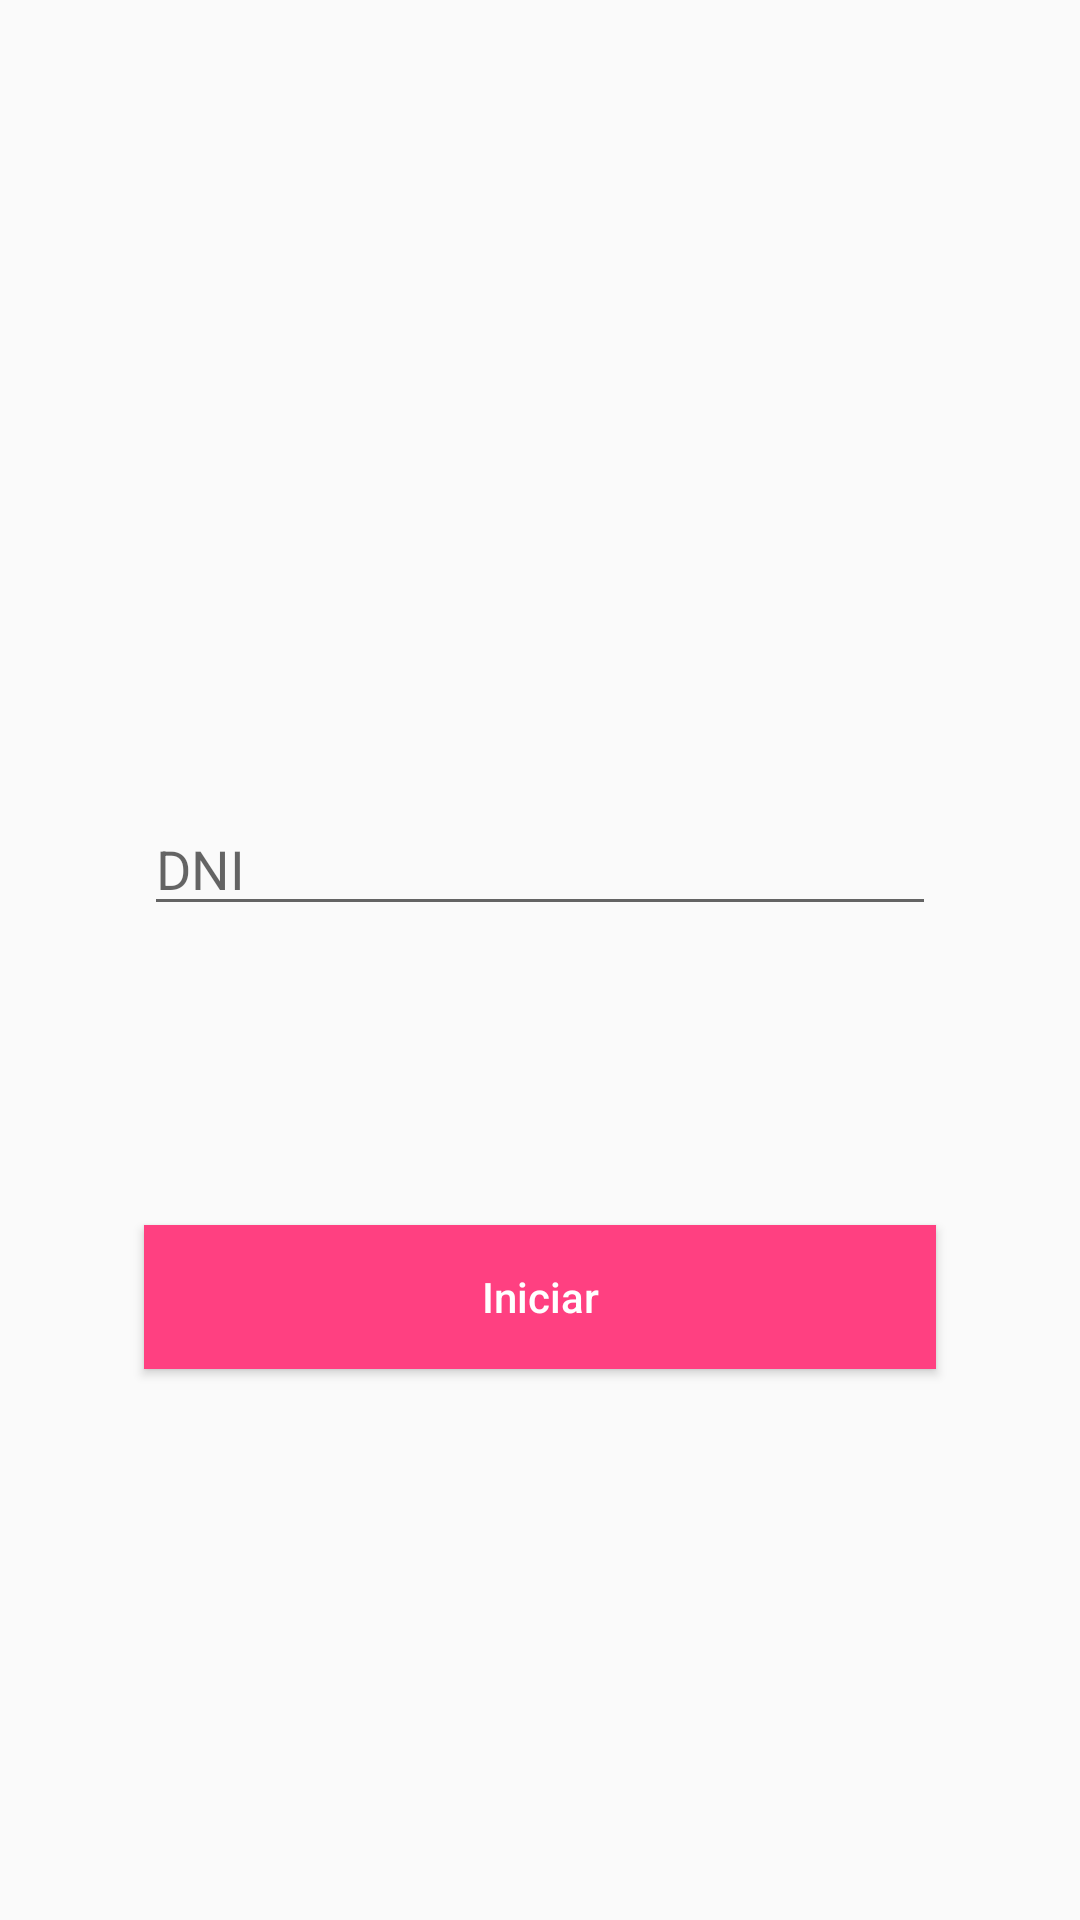

Produce the Android XML layout that renders to this screen, including the resource entries it uses.
<!-- AndroidManifest.xml: application theme AppTheme -->
<!-- res/layout/activity_setting1.xml -->
<?xml version="1.0" encoding="utf-8"?>
<android.support.constraint.ConstraintLayout xmlns:android="http://schemas.android.com/apk/res/android"
    xmlns:app="http://schemas.android.com/apk/res-auto"
    xmlns:tools="http://schemas.android.com/tools"
    android:layout_width="match_parent"
    android:layout_height="match_parent"
    tools:context=".gui.activities.Setting1Activity">

    <EditText
        android:id="@+id/ActivitySetting1_editText_dni"
        android:layout_width="0dp"
        android:layout_height="wrap_content"
        android:layout_marginBottom="64dp"
        android:layout_marginEnd="48dp"
        android:layout_marginStart="48dp"
        android:ems="10"
        android:hint="DNI"
        android:inputType="number"
        app:layout_constraintBottom_toBottomOf="parent"
        app:layout_constraintEnd_toEndOf="parent"
        app:layout_constraintStart_toStartOf="parent"
        app:layout_constraintTop_toTopOf="parent" />

    <Button
        android:id="@+id/ActivitySetting1_button_iniciar"
        android:layout_width="0dp"
        android:layout_height="wrap_content"
        android:layout_marginTop="32dp"
        android:background="@color/colorAccent"
        android:text="Iniciar"
        android:textAllCaps="false"
        android:textColor="@color/md_white_1000"
        app:layout_constraintBottom_toTopOf="@+id/ActivitySetting1_button_crearCuenta"
        app:layout_constraintEnd_toEndOf="@+id/ActivitySetting1_editText_dni"
        app:layout_constraintStart_toStartOf="@+id/ActivitySetting1_editText_dni"
        app:layout_constraintTop_toBottomOf="@+id/ActivitySetting1_editText_dni" />

    <Button
        android:id="@+id/ActivitySetting1_button_crearCuenta"
        android:layout_width="0dp"
        android:layout_height="wrap_content"
        android:background="@color/md_green_700"
        android:text="Crear Cuenta"
        android:textAllCaps="false"
        android:textColor="@color/md_white_1000"
        android:visibility="invisible"
        app:layout_constraintBottom_toBottomOf="parent"
        app:layout_constraintEnd_toEndOf="@+id/ActivitySetting1_button_iniciar"
        app:layout_constraintStart_toStartOf="@+id/ActivitySetting1_button_iniciar"
        app:layout_constraintTop_toBottomOf="@+id/ActivitySetting1_button_iniciar" />
</android.support.constraint.ConstraintLayout>
<!-- resources referenced by this layout -->
<resources>
  <color name="colorAccent">#FF4081</color>
  <color name="md_green_700">#388e3c</color>
  <color name="md_white_1000">#ffffff</color>
  <style name="AppTheme" parent="Theme.AppCompat.Light.DarkActionBar">
          
          <item name="colorPrimary">@color/colorPrimary</item>
          <item name="colorPrimaryDark">@color/colorPrimaryDark</item>
          <item name="colorAccent">@color/colorAccent</item>
      </style>
  <color name="colorPrimary">#3F51B5</color>
  <color name="colorPrimaryDark">#303F9F</color>
</resources>
